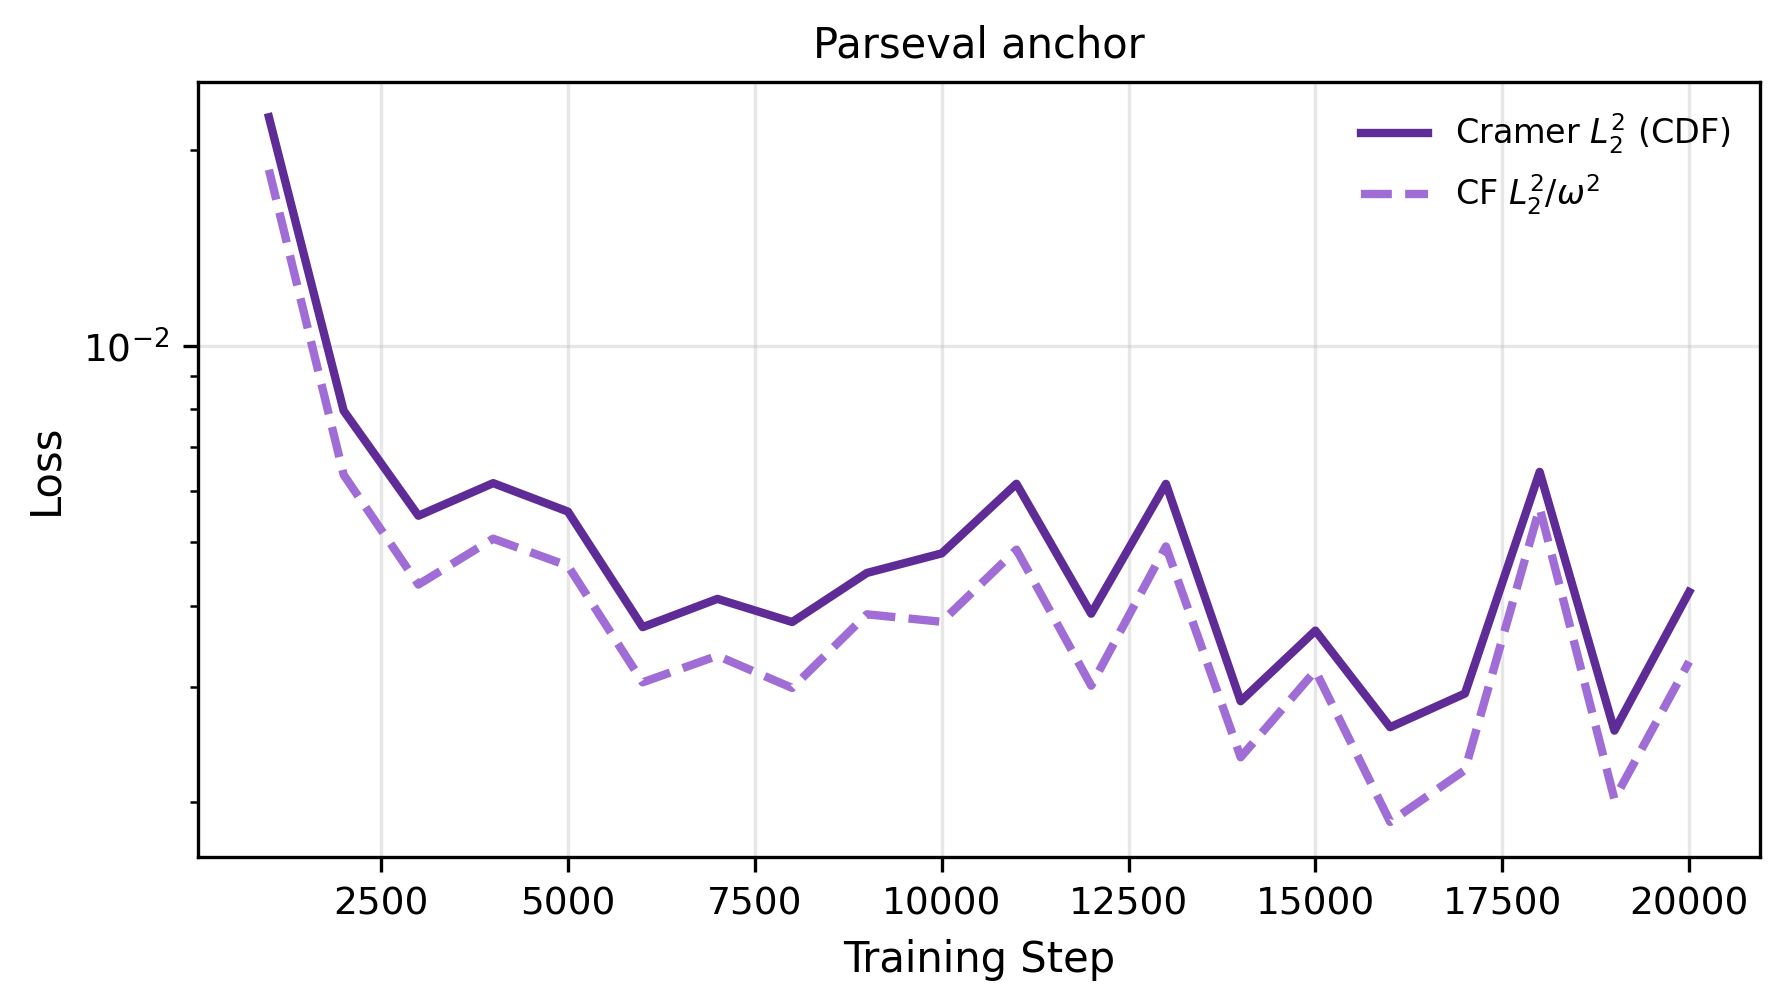

Source data for this figure (header and first rows):
step, cramer_l2_dirac, cf_l2_w_dirac, cramer_l2_dirac_ci95, cf_l2_w_dirac_ci95
1000, 0.02245, 0.01865, 0.0, 0.0
2000, 0.007959, 0.006346, 0.0, 0.0
3000, 0.005493, 0.004308, 0.0, 0.0
4000, 0.006164, 0.005065, 0.0, 0.0
5000, 0.005574, 0.004602, 0.0, 0.0
6000, 0.003706, 0.003049, 0.0, 0.0
7000, 0.004095, 0.003349, 0.0, 0.0
8000, 0.003773, 0.00299, 0.0, 0.0
9000, 0.004488, 0.003878, 0.0, 0.0
10000, 0.004809, 0.003776, 0.0, 0.0
11000, 0.00615, 0.004873, 0.0, 0.0
12000, 0.003886, 0.003013, 0.0, 0.0
13000, 0.006148, 0.004929, 0.0, 0.0
14000, 0.002853, 0.00234, 0.0, 0.0
15000, 0.003661, 0.003178, 0.0, 0.0
16000, 0.002602, 0.001862, 0.0, 0.0
17000, 0.002931, 0.002237, 0.0, 0.0
18000, 0.006414, 0.005647, 0.0, 0.0
19000, 0.002571, 0.002019, 0.0, 0.0
20000, 0.004196, 0.003281, 0.0, 0.0
